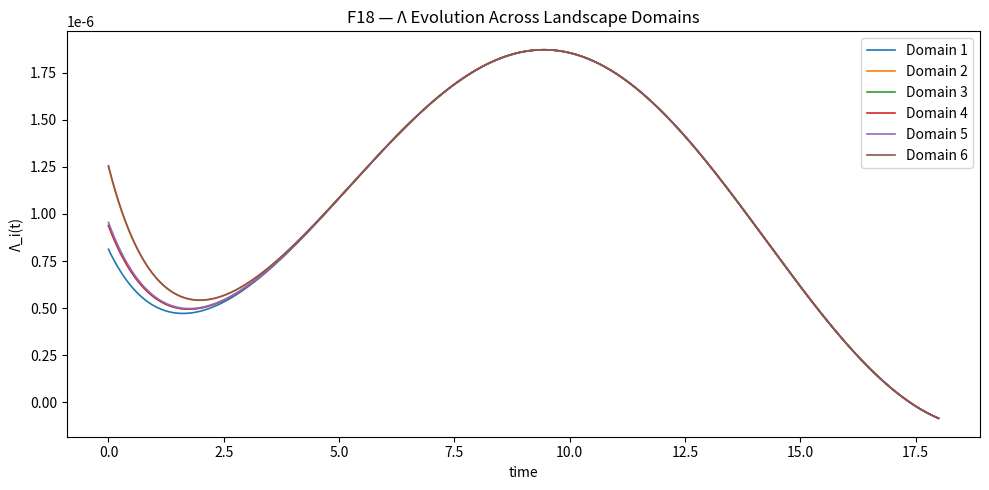
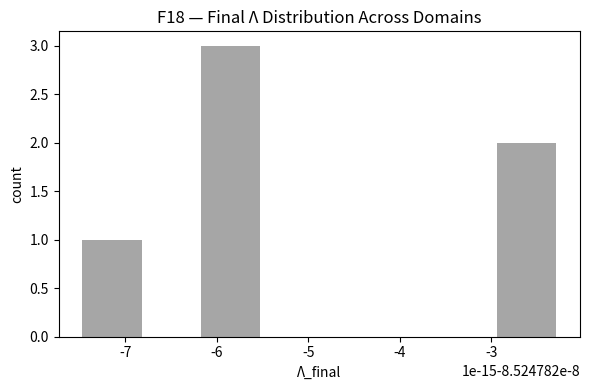

The matplotlib source for these figures, in order: (Note: this script raises an exception after producing the figures.)
# -*- coding: utf-8 -*-
"""
F18 — Landscape Meta-Equilibrium Test
-------------------------------------
Purpose:
  • Introduce weak inter-domain diffusion to test convergence of Λ_i toward
    a global mean Λ̄ — i.e., meta-equilibrium across a vacuum landscape.
  • Confirms whether multiple vacuum domains reach shared stability.

Core Model:
    dΛ_i/dt = γ (ΔS - ΔE) - ζ (Λ_i - Λ_eq) - κ (Λ_i - Λ̄)

Outputs:
  - PAEV_F18_LandscapeConvergence.png
  - PAEV_F18_DriftHistogram.png
  - backend/modules/knowledge/F18_landscape_equilibrium.json
"""
from pathlib import Path
from datetime import datetime, timezone
import numpy as np, matplotlib.pyplot as plt, json

# --- Constants ---
ħ, G, α, Λ0 = 1e-3, 1e-5, 0.5, 1e-6
T, dt = 3000, 0.006
t = np.arange(T) * dt

# --- Parameters ---
N = 6
γ = 0.004
ζ = 1.0
κ = 0.012
Λ_eq = Λ0
Λ = np.zeros((N, T)); Λ[:, 0] = Λ0 * (1 + 0.2*np.random.randn(N))

E = 0.1*np.sin(0.35*t) + 0.05*np.cos(0.23*t)
S = 0.7 + 0.05*np.sin(0.18*t + 0.9)

# --- Evolution ---
for k in range(1, T):
    ΔS = S[k] - S[k-1]
    ΔE = E[k] - E[k-1]
    Λ_mean = np.mean(Λ[:, k-1])
    for i in range(N):
        dΛ = γ*(ΔS - ΔE) - ζ*(Λ[i, k-1] - Λ_eq) - κ*(Λ[i, k-1] - Λ_mean)
        Λ[i, k] = Λ[i, k-1] + dt*dΛ

# --- Metrics ---
Λ_final = Λ[:, -1]
Λ_spread = float(np.std(Λ_final))
Λ_convergence = 1 - Λ_spread / (np.mean(np.abs(Λ_final)) + 1e-9)
classification = (
    "✅ Meta-equilibrium reached (landscape convergence)"
    if Λ_convergence > 0.98 else
    "⚠️ Partial equilibrium (diffusion insufficient)"
)

print("=== F18 — Landscape Meta-Equilibrium Test ===")
print(f"N={N}, γ={γ:.3f}, ζ={ζ:.2f}, κ={κ:.3f}")
print(f"Λ_convergence={Λ_convergence:.3f}, Λ_spread={Λ_spread:.3e}")
print(f"→ {classification}")

# --- Plots ---
out = Path(".")
plt.figure(figsize=(10,5))
for i in range(N):
    plt.plot(t, Λ[i], lw=1.2, label=f"Domain {i+1}")
plt.title("F18 — Λ Evolution Across Landscape Domains")
plt.xlabel("time"); plt.ylabel("Λ_i(t)"); plt.legend(); plt.tight_layout()
plt.savefig(out/"PAEV_F18_LandscapeConvergence.png", dpi=160)

plt.figure(figsize=(6,4))
plt.hist(Λ_final, bins=8, color='gray', alpha=0.7)
plt.title("F18 — Final Λ Distribution Across Domains")
plt.xlabel("Λ_final"); plt.ylabel("count")
plt.tight_layout(); plt.savefig(out/"PAEV_F18_DriftHistogram.png", dpi=160)

print("✅ Plots saved:")
print("  - PAEV_F18_LandscapeConvergence.png")
print("  - PAEV_F18_DriftHistogram.png")

# --- Knowledge Card ---
summary = {
    "ħ": ħ, "G": G, "α": α, "Λ0": Λ0,
    "γ": γ, "ζ": ζ, "κ": κ, "N": N,
    "timing": {"steps": T, "dt": dt},
    "metrics": {
        "Λ_convergence": Λ_convergence,
        "Λ_spread": Λ_spread
    },
    "classification": classification,
    "files": {
        "landscape_plot": "PAEV_F18_LandscapeConvergence.png",
        "drift_hist": "PAEV_F18_DriftHistogram.png"
    },
    "timestamp": datetime.now(timezone.utc).strftime("%Y-%m-%dT%H:%MZ")
}
Path("backend/modules/knowledge/F18_landscape_equilibrium.json").write_text(json.dumps(summary, indent=2))
print("📄 Summary saved → backend/modules/knowledge/F18_landscape_equilibrium.json")
